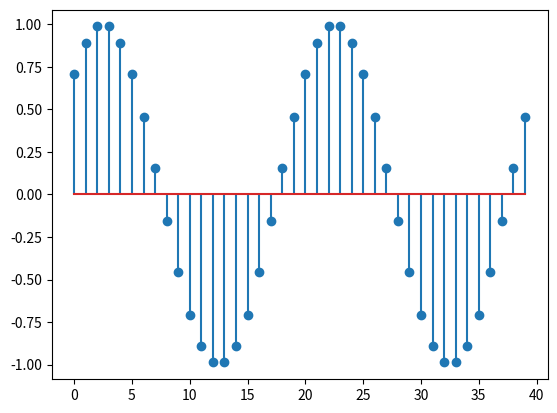

Reproduce this figure in Python. (Note: this script raises an exception after producing the figure.)
import matplotlib.pyplot as mplt
import numpy as np
from scipy import signal

# Test commit push
N = 40
n = range(0, N)
x1 = np.empty(N)
x2 = np.empty(N)
x3 = np.empty(N)

m1 = np.empty(N)
m2 = np.empty(N)
m3 = np.empty(N)

We1 = 2*np.pi/20
We2 = 2*np.pi/2
We3 = 2*np.pi/40
for i in n:
    x1[i] = np.sin(0.1*np.pi*i + np.pi/4)
    x2[i] = (-1)**i
    if i == 10:
        x3[i] = 1
    else:
        x3[i] = 0
    m1 = We1 * i / N
    m2 = We2 * i / N
    m3 = We3 * i / N

m = 0

mplt.stem(n, x1)
mplt.show()
mplt.stem(m1, np.abs(np.fft.fft(x1)))
mplt.show()

mplt.stem(n, x2)
mplt.show()
mplt.stem(m2, np.abs(np.fft.fft(x2)))
mplt.show()

mplt.stem(n, x3)
mplt.show()
mplt.stem(m3, np.abs(np.fft.fft(x3)))
mplt.show()
